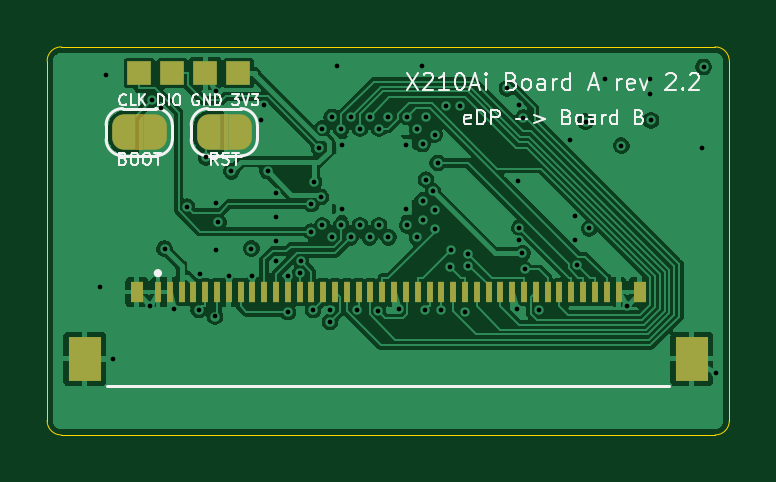
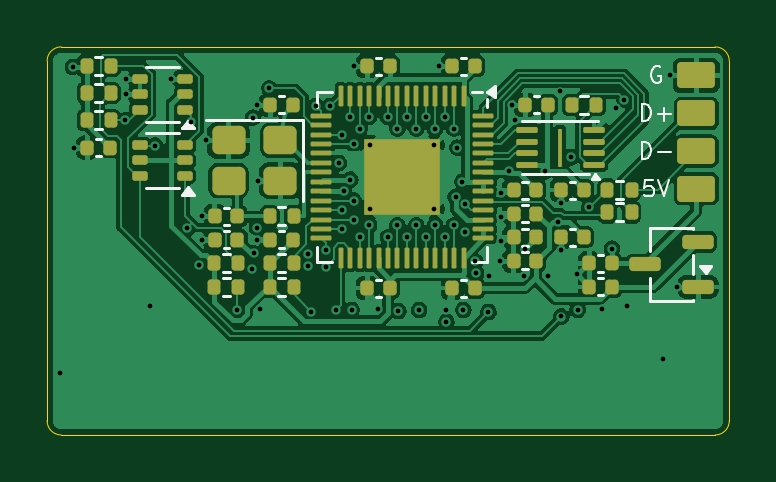
Circuit board: 10 layer files. Board 28.9 x 16.4 mm.
- bottom_copper: x210ai_boardA-B_Cu.gbl (118578 bytes)
- bottom_mask: x210ai_boardA-B_Mask.gbs (6450 bytes)
- paste: x210ai_boardA-B_Paste.gbp (6451 bytes)
- bottom_silk: x210ai_boardA-B_Silkscreen.gbo (14937 bytes)
- outline: x210ai_boardA-Edge_Cuts.gm1 (985 bytes)
- top_copper: x210ai_boardA-F_Cu.gtl (86991 bytes)
- top_mask: x210ai_boardA-F_Mask.gts (3428 bytes)
- paste: x210ai_boardA-F_Paste.gtp (1700 bytes)
- top_silk: x210ai_boardA-F_Silkscreen.gto (27908 bytes)
- drill: x210ai_boardA.drl (2180 bytes)

=== bottom_copper: x210ai_boardA-B_Cu.gbl (118578 bytes, source omitted) ===
=== bottom_mask: x210ai_boardA-B_Mask.gbs (6450 bytes, source omitted) ===
=== paste: x210ai_boardA-B_Paste.gbp (6451 bytes, source omitted) ===
=== bottom_silk: x210ai_boardA-B_Silkscreen.gbo (14937 bytes, source omitted) ===
=== outline: x210ai_boardA-Edge_Cuts.gm1 ===
%TF.GenerationSoftware,KiCad,Pcbnew,10.0.7*%
%TF.CreationDate,2026-10-28T14:26:12+01:00*%
%TF.ProjectId,x210ai_boardA,78323130-6169-45f6-926f-617264412e6b,2.2*%
%TF.SameCoordinates,Original*%
%TF.FileFunction,Profile,NP*%
%FSLAX46Y46*%
G04 Gerber Fmt 4.6, Leading zero omitted, Abs format (unit mm)*
G04 Created by KiCad (PCBNEW 10.0.7) date 2026-10-28 14:26:12*
%MOMM*%
%LPD*%
G01*
G04 APERTURE LIST*
%TA.AperFunction,Profile*%
%ADD10C,0.050000*%
%TD*%
G04 APERTURE END LIST*
D10*
X85560000Y-94600000D02*
G75*
G02*
X86160000Y-94000000I600000J0D01*
G01*
X85560000Y-109830000D02*
X85560000Y-94600000D01*
X86160000Y-94000000D02*
X113840000Y-94000000D01*
X86160000Y-110430000D02*
G75*
G02*
X85560000Y-109830000I0J600000D01*
G01*
X113840000Y-94000000D02*
G75*
G02*
X114440000Y-94600000I0J-600000D01*
G01*
X113840000Y-110430000D02*
X86160000Y-110430000D01*
X114440000Y-94600000D02*
X114440000Y-109830000D01*
X114440000Y-109830000D02*
G75*
G02*
X113840000Y-110430000I-600000J0D01*
G01*
M02*

=== top_copper: x210ai_boardA-F_Cu.gtl (86991 bytes, source omitted) ===
=== top_mask: x210ai_boardA-F_Mask.gts ===
%TF.GenerationSoftware,KiCad,Pcbnew,10.0.7*%
%TF.CreationDate,2026-10-28T14:26:12+01:00*%
%TF.ProjectId,x210ai_boardA,78323130-6169-45f6-926f-617264412e6b,2.2*%
%TF.SameCoordinates,Original*%
%TF.FileFunction,Soldermask,Top*%
%TF.FilePolarity,Negative*%
%FSLAX46Y46*%
G04 Gerber Fmt 4.6, Leading zero omitted, Abs format (unit mm)*
G04 Created by KiCad (PCBNEW 10.0.7) date 2026-10-28 14:26:12*
%MOMM*%
%LPD*%
G01*
G04 APERTURE LIST*
G04 Aperture macros list*
%AMFreePoly0*
4,1,23,0.500000,-0.750000,0.000000,-0.750000,0.000000,-0.745722,-0.065263,-0.745722,-0.191342,-0.711940,-0.304381,-0.646677,-0.396677,-0.554381,-0.461940,-0.441342,-0.495722,-0.315263,-0.495722,-0.250000,-0.500000,-0.250000,-0.500000,0.250000,-0.495722,0.250000,-0.495722,0.315263,-0.461940,0.441342,-0.396677,0.554381,-0.304381,0.646677,-0.191342,0.711940,-0.065263,0.745722,0.000000,0.745722,
0.000000,0.750000,0.500000,0.750000,0.500000,-0.750000,0.500000,-0.750000,$1*%
%AMFreePoly1*
4,1,23,0.000000,0.745722,0.065263,0.745722,0.191342,0.711940,0.304381,0.646677,0.396677,0.554381,0.461940,0.441342,0.495722,0.315263,0.495722,0.250000,0.500000,0.250000,0.500000,-0.250000,0.495722,-0.250000,0.495722,-0.315263,0.461940,-0.441342,0.396677,-0.554381,0.304381,-0.646677,0.191342,-0.711940,0.065263,-0.745722,0.000000,-0.745722,0.000000,-0.750000,-0.500000,-0.750000,
-0.500000,0.750000,0.000000,0.750000,0.000000,0.745722,0.000000,0.745722,$1*%
G04 Aperture macros list end*
%ADD10R,1.000000X1.000000*%
%ADD11R,0.250000X0.900000*%
%ADD12R,1.400000X1.900000*%
%ADD13R,0.550000X0.900000*%
%ADD14FreePoly0,0.000000*%
%ADD15FreePoly1,0.000000*%
G04 APERTURE END LIST*
%TO.C,JP2*%
G36*
X92910000Y-96860000D02*
G01*
X93210000Y-96860000D01*
X93210000Y-98360000D01*
X92910000Y-98360000D01*
X92910000Y-96860000D01*
G37*
%TO.C,JP1*%
G36*
X89310000Y-96860000D02*
G01*
X89610000Y-96860000D01*
X89610000Y-98360000D01*
X89310000Y-98360000D01*
X89310000Y-96860000D01*
G37*
%TD*%
D10*
%TO.C,TP1*%
X89460000Y-95110000D03*
%TD*%
%TO.C,TP2*%
X90860000Y-95110000D03*
%TD*%
%TO.C,TP4*%
X93660000Y-95110000D03*
%TD*%
%TO.C,TP3*%
X92259999Y-95110000D03*
%TD*%
D11*
%TO.C,J4*%
X90250000Y-104380000D03*
X90750000Y-104380000D03*
X91250000Y-104380000D03*
X91750000Y-104380000D03*
X92250000Y-104380000D03*
X92750000Y-104380000D03*
X93250000Y-104380000D03*
X93750000Y-104380000D03*
X94250000Y-104380000D03*
X94750000Y-104380000D03*
X95250000Y-104380000D03*
X95750000Y-104380000D03*
X96250000Y-104380000D03*
X96750000Y-104380000D03*
X97250000Y-104380000D03*
X97750000Y-104380000D03*
X98250000Y-104380000D03*
X98750000Y-104380000D03*
X99250000Y-104380000D03*
X99750000Y-104380000D03*
X100250000Y-104380000D03*
X100750000Y-104380000D03*
X101250000Y-104380000D03*
X101750000Y-104380000D03*
X102250000Y-104380000D03*
X102750000Y-104380000D03*
X103250000Y-104380000D03*
X103750000Y-104380000D03*
X104250000Y-104380000D03*
X104750000Y-104380000D03*
X105250000Y-104380000D03*
X105750000Y-104380000D03*
X106250000Y-104380000D03*
X106750000Y-104380000D03*
X107250000Y-104380000D03*
X107750000Y-104380000D03*
X108250000Y-104380000D03*
X108750000Y-104380000D03*
X109250000Y-104380000D03*
X109750000Y-104380000D03*
D12*
X87150000Y-107200000D03*
D13*
X89350000Y-104380000D03*
X110650000Y-104380000D03*
D12*
X112850000Y-107200000D03*
%TD*%
D14*
%TO.C,JP2*%
X92410000Y-97610000D03*
D15*
X93710000Y-97610000D03*
%TD*%
D14*
%TO.C,JP1*%
X88810000Y-97610000D03*
D15*
X90110000Y-97610000D03*
%TD*%
M02*

=== paste: x210ai_boardA-F_Paste.gtp ===
%TF.GenerationSoftware,KiCad,Pcbnew,10.0.7*%
%TF.CreationDate,2026-10-28T14:26:12+01:00*%
%TF.ProjectId,x210ai_boardA,78323130-6169-45f6-926f-617264412e6b,2.2*%
%TF.SameCoordinates,Original*%
%TF.FileFunction,Paste,Top*%
%TF.FilePolarity,Positive*%
%FSLAX46Y46*%
G04 Gerber Fmt 4.6, Leading zero omitted, Abs format (unit mm)*
G04 Created by KiCad (PCBNEW 10.0.7) date 2026-10-28 14:26:12*
%MOMM*%
%LPD*%
G01*
G04 APERTURE LIST*
%ADD10R,0.250000X0.900000*%
%ADD11R,1.400000X1.900000*%
%ADD12R,0.550000X0.900000*%
G04 APERTURE END LIST*
D10*
%TO.C,J4*%
X90250000Y-104380000D03*
X90750000Y-104380000D03*
X91250000Y-104380000D03*
X91750000Y-104380000D03*
X92250000Y-104380000D03*
X92750000Y-104380000D03*
X93250000Y-104380000D03*
X93750000Y-104380000D03*
X94250000Y-104380000D03*
X94750000Y-104380000D03*
X95250000Y-104380000D03*
X95750000Y-104380000D03*
X96250000Y-104380000D03*
X96750000Y-104380000D03*
X97250000Y-104380000D03*
X97750000Y-104380000D03*
X98250000Y-104380000D03*
X98750000Y-104380000D03*
X99250000Y-104380000D03*
X99750000Y-104380000D03*
X100250000Y-104380000D03*
X100750000Y-104380000D03*
X101250000Y-104380000D03*
X101750000Y-104380000D03*
X102250000Y-104380000D03*
X102750000Y-104380000D03*
X103250000Y-104380000D03*
X103750000Y-104380000D03*
X104250000Y-104380000D03*
X104750000Y-104380000D03*
X105250000Y-104380000D03*
X105750000Y-104380000D03*
X106250000Y-104380000D03*
X106750000Y-104380000D03*
X107250000Y-104380000D03*
X107750000Y-104380000D03*
X108250000Y-104380000D03*
X108750000Y-104380000D03*
X109250000Y-104380000D03*
X109750000Y-104380000D03*
D11*
X87150000Y-107200000D03*
D12*
X89350000Y-104380000D03*
X110650000Y-104380000D03*
D11*
X112850000Y-107200000D03*
%TD*%
M02*

=== top_silk: x210ai_boardA-F_Silkscreen.gto (27908 bytes, source omitted) ===
=== drill: x210ai_boardA.drl ===
M48
; DRILL file KiCad 10.0.7 date 2026-10-28T14:26:13
; FORMAT={-:-/ absolute / metric / decimal}
; #@! TF.CreationDate,2026-10-28T14:26:13+01:00
; #@! TF.GenerationSoftware,Kicad,Pcbnew,10.0.7
; #@! TF.FileFunction,MixedPlating,1,4
FMAT,2
METRIC
; #@! TA.AperFunction,Plated,PTH,ViaDrill
T1C0.200
; #@! TA.AperFunction,Plated,PTH,ComponentDrill
T2C0.200
%
G90
G05
T1
X87.785Y-104.16
X88.06Y-95.21
X88.35Y-107.2
X89.9Y-104.986
X89.998Y-96.239
X90.366Y-96.591
X90.53Y-102.547
X90.944Y-105.104
X91.483Y-100.767
X91.975Y-105.132
X92.027Y-103.623
X92.279Y-98.672
X92.671Y-105.414
X92.69Y-100.62
X92.69Y-102.62
X92.71Y-95.889
X92.807Y-101.434
X93.25Y-103.68
X93.358Y-99.267
X94.206Y-102.536
X94.25Y-103.68
X94.619Y-97.085
X94.75Y-96.46
X94.893Y-99.256
X95.231Y-100.205
X95.231Y-101.205
X95.231Y-102.205
X95.25Y-103.06
X95.75Y-103.68
X95.756Y-105.225
X96.274Y-103.587
X96.313Y-103.084
X96.744Y-100.657
X96.745Y-101.825
X96.822Y-105.144
X96.86Y-99.71
X97.07Y-98.264
X97.147Y-100.348
X97.21Y-97.46
X97.21Y-101.56
X97.535Y-105.64
X97.538Y-105.137
X97.61Y-96.96
X97.61Y-102.06
X97.85Y-94.81
X98.01Y-97.46
X98.01Y-101.56
X98.41Y-96.96
X98.41Y-102.06
X98.688Y-105.136
X98.81Y-97.46
X98.81Y-101.56
X99.21Y-96.96
X99.21Y-102.06
X99.569Y-105.183
X99.61Y-97.46
X99.61Y-101.56
X100.01Y-96.96
X100.01Y-102.06
X100.444Y-105.104
X100.81Y-96.96
X100.81Y-101.56
X101.21Y-97.46
X101.21Y-102.06
X101.45Y-94.81
X101.46Y-98.11
X101.46Y-100.51
X101.46Y-101.31
X101.55Y-105.133
X101.602Y-99.622
X101.61Y-96.96
X101.888Y-100.11
X101.96Y-97.71
X101.96Y-100.91
X101.96Y-101.71
X102.091Y-98.908
X102.22Y-105.135
X102.447Y-96.501
X102.637Y-103.334
X102.651Y-102.584
X103.052Y-96.507
X103.263Y-105.215
X103.376Y-103.259
X103.383Y-102.757
X105.034Y-95.754
X105.444Y-105.104
X105.51Y-99.66
X105.55Y-96.46
X105.55Y-102.16
X105.551Y-101.655
X105.685Y-102.74
X105.722Y-97.0
X105.774Y-103.424
X106.394Y-105.151
X107.71Y-97.96
X107.9Y-101.16
X107.9Y-102.16
X108.003Y-103.231
X108.353Y-97.162
X108.513Y-101.687
X109.185Y-95.36
X109.872Y-98.179
X110.1Y-104.986
X111.085Y-95.36
X111.085Y-96.01
X111.13Y-97.11
X113.3Y-98.26
X113.351Y-94.854
X113.889Y-107.8
T2
X98.06Y-98.16
X98.06Y-100.86
X100.76Y-98.16
X100.76Y-100.86
M30
